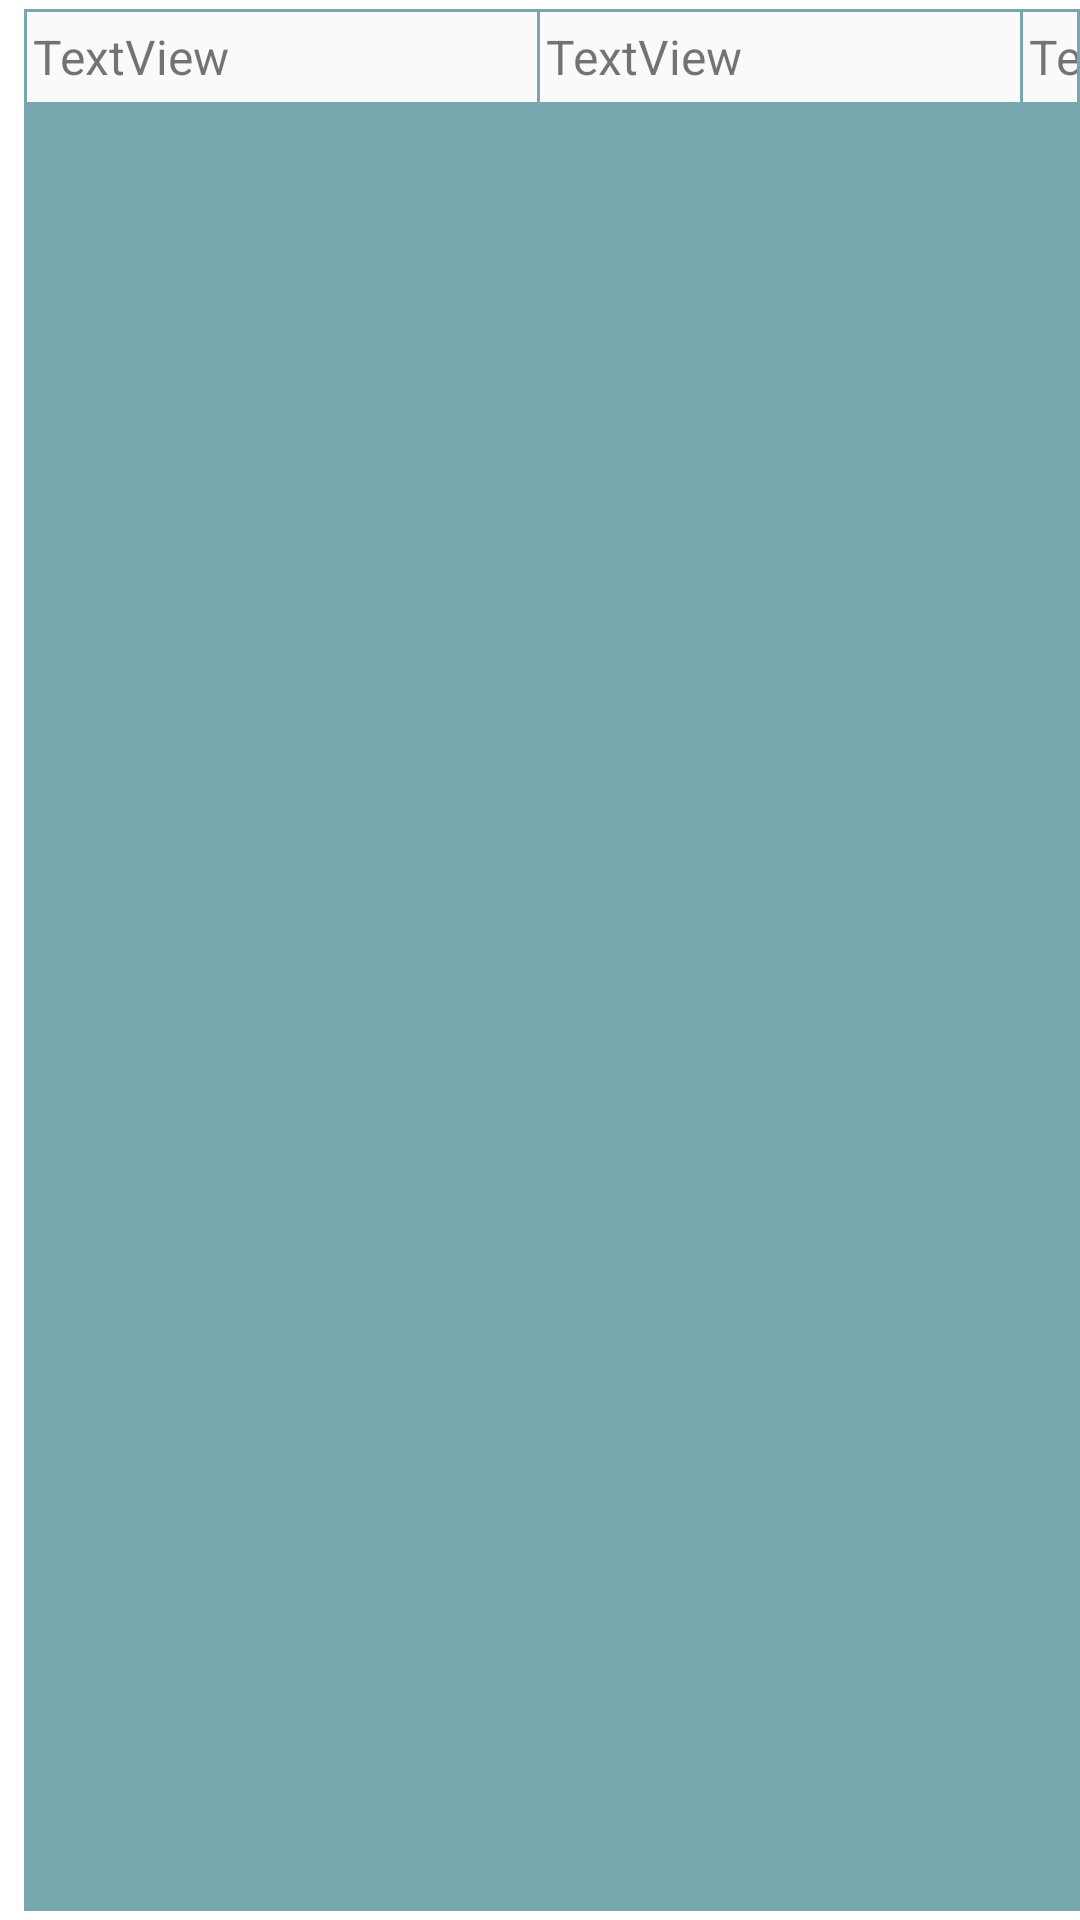

Produce the Android XML layout that renders to this screen, including the resource entries it uses.
<!-- AndroidManifest.xml: application theme Theme.StockCheck -->
<!-- res/layout/fragment_tyre.xml -->
<?xml version="1.0" encoding="utf-8"?>
<FrameLayout xmlns:android="http://schemas.android.com/apk/res/android"
    xmlns:tools="http://schemas.android.com/tools"
    android:layout_width="wrap_content"
    android:layout_height="wrap_content"
    tools:context=".TyreFragment">

    <TableLayout
        android:layout_width="match_parent"
        android:layout_height="match_parent"
        android:layout_marginLeft="8dp"
        android:layout_marginTop="3dp"
        android:layout_marginBottom="3dp"
        android:background="@color/table_bg"
        android:orientation="horizontal">

        <TableRow
            android:layout_width="wrap_content"
            android:layout_height="match_parent"
            android:layout_margin="1dp">

            <TextView
                android:id="@+id/partText"
                android:layout_width="170dp"
                android:layout_height="30dp"
                android:layout_marginRight="1dp"
                android:background="@color/column_bg"
                android:gravity="center"
                android:paddingLeft="2sp"
                android:singleLine="true"
                android:text="TextView"
                android:textAlignment="viewStart"
                android:textSize="16sp" />

            <TextView
                android:id="@+id/supplierPartCodeText"
                android:layout_width="160dp"
                android:layout_height="30dp"
                android:layout_marginRight="1dp"
                android:background="@color/column_bg"
                android:gravity="center"
                android:paddingLeft="2sp"
                android:singleLine="true"
                android:text="TextView"
                android:textAlignment="viewStart"
                android:textSize="16sp" />

            <TextView
                android:id="@+id/descriptionText"
                android:layout_width="280dp"
                android:layout_height="30dp"
                android:layout_marginRight="1dp"
                android:background="@color/column_bg"
                android:gravity="center"
                android:paddingLeft="2sp"
                android:singleLine="true"
                android:text="TextView"
                android:textAlignment="viewStart"
                android:textSize="16sp" />

            <TextView
                android:id="@+id/locationText"
                android:layout_width="140dp"
                android:layout_height="30dp"
                android:layout_marginRight="1dp"
                android:background="@color/column_bg"
                android:gravity="center"
                android:paddingLeft="2sp"
                android:singleLine="true"
                android:text="TextView"
                android:textAlignment="viewStart"
                android:textSize="16sp" />

            <TextView
                android:id="@+id/stockText"
                android:layout_width="60dp"
                android:layout_height="30dp"
                android:layout_marginRight="1dp"
                android:background="@color/column_bg"
                android:gravity="center"
                android:paddingLeft="2sp"
                android:singleLine="true"
                android:text="TextView"
                android:textAlignment="center"
                android:textSize="16sp" />

            <TextView
                android:id="@+id/seenText"
                android:layout_width="65dp"
                android:layout_height="30dp"
                android:layout_marginRight="1dp"
                android:background="@color/column_bg"
                android:gravity="center"
                android:paddingLeft="2sp"
                android:singleLine="true"
                android:text="TextView"
                android:textAlignment="center"
                android:textSize="16sp" />

            <TextView
                android:id="@+id/lastSoldDateText"
                android:layout_width="90dp"
                android:layout_height="30dp"
                android:background="@color/column_bg"
                android:gravity="center"
                android:paddingLeft="2sp"
                android:singleLine="true"
                android:text="TextView"
                android:textAlignment="viewStart"
                android:textSize="16sp" />

        </TableRow>

    </TableLayout>
</FrameLayout>
<!-- resources referenced by this layout -->
<resources>
  <color name="column_bg">#FAFAFA</color>
  <color name="table_bg">#79A7AF</color>
  <style name="Theme.StockCheck" parent="Theme.MaterialComponents.DayNight.NoActionBar">
          
          <item name="colorPrimary">@color/table_bg</item>
          <item name="colorPrimaryVariant">@color/search_button_bg_tint</item>
          <item name="colorOnPrimary">@color/white</item>
          
          <item name="colorSecondary">@color/purple_light</item>
          <item name="colorSecondaryVariant">@color/purple_dark</item>
          <item name="colorOnSecondary">@color/black</item>
          
          <item name="android:statusBarColor">?attr/colorPrimaryVariant</item>
          
          <item name="windowActionBar">false</item>
          <item name="windowNoTitle">true</item>
          <item name="android:navigationBarColor">@color/column_bg</item>
      </style>
  <color name="search_button_bg_tint">#668489</color>
  <color name="white">#FFFFFFFF</color>
  <color name="purple_light">#838CB5</color>
  <color name="purple_dark">#616887</color>
  <color name="black">#FF000000</color>
</resources>
